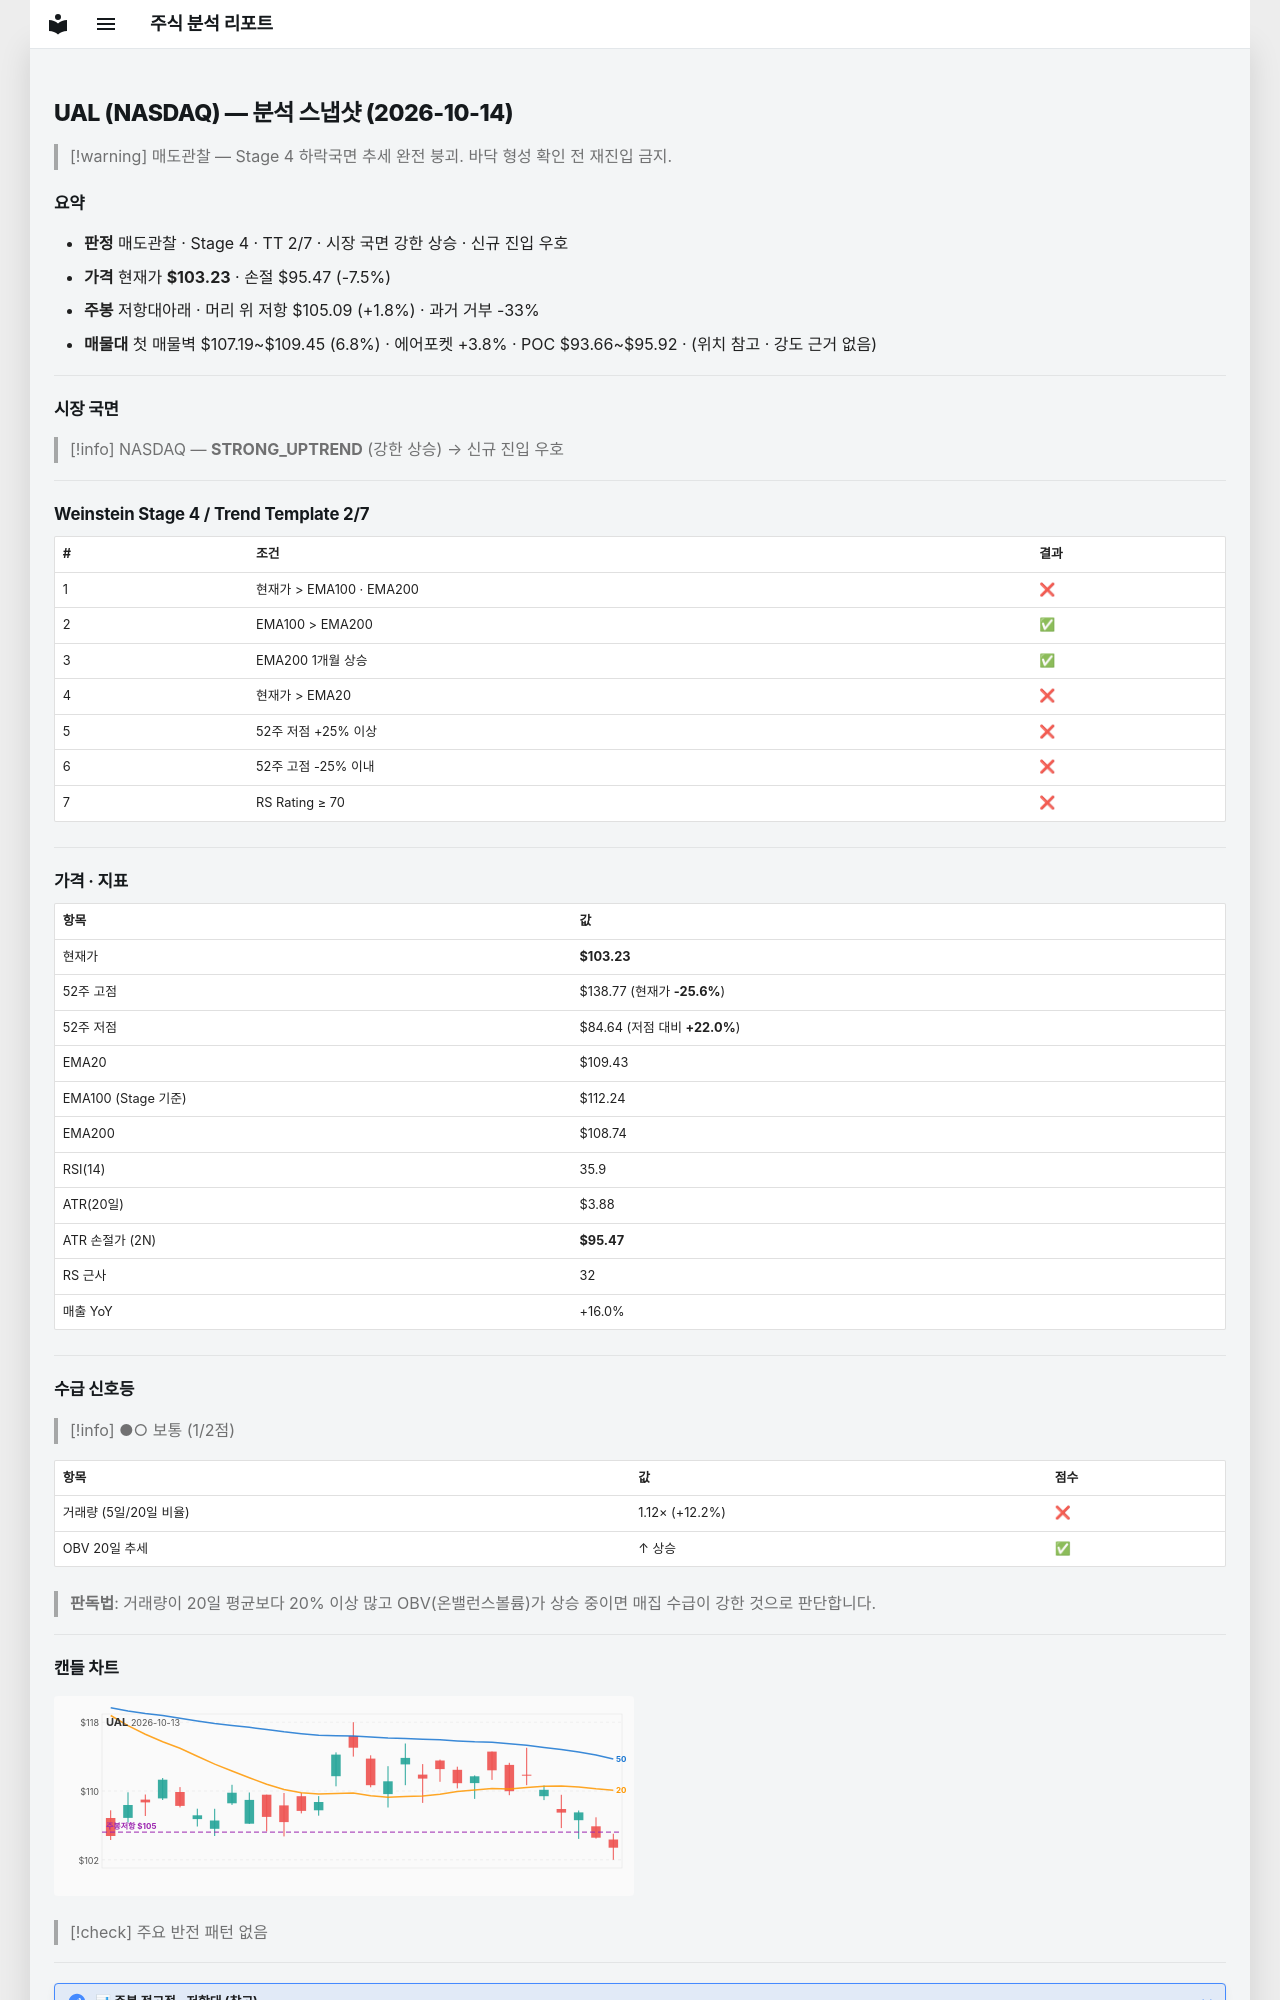

repository: soloandco/stock-reports · page: snapshots/UAL-2026-10-14/index.html · generator: mkdocs

---
type: analysis-snapshot
title: UAL 분석 스냅샷
ticker: UAL
market: NASDAQ
created: 2026-10-14
updated: 2026-10-14
bar-date: 2026-10-13
verdict: 매도관찰
real-rr: 0.24
sma50-gap-pct: -5.7
weekly-position: 저항대아래
weekly-overhead-price: 105.09
weekly-overhead-pct: 1.8
stage: 4
trend-template-score: 2
tt-max: 7
ma-set: ema-20-100-200
price: 103.2300033569336
stop-price: 95.47222397974033
market-regime: STRONG_UPTREND
supply-demand-score: 1/2
supply-demand-label: 보통
status: tracking
tags:
  - stock-agent
  - watchlist
  - UAL
  - analysis
related:
  - "[[analysis-template]]"
---

# UAL (NASDAQ) — 분석 스냅샷 (2026-10-14)

> [!warning] 매도관찰 — Stage 4 하락국면
> 추세 완전 붕괴. 바닥 형성 확인 전 재진입 금지.

## 요약

- **판정** 매도관찰 · Stage 4 · TT 2/7 · 시장 국면 강한 상승 · 신규 진입 우호
- **가격** 현재가 **$103.23** · 손절 $95.47 (-7.5%)
- **주봉** 저항대아래 · 머리 위 저항 $105.09 (+1.8%) · 과거 거부 -33%
- **매물대** 첫 매물벽 $107.19~$109.45 (6.8%) · 에어포켓 +3.8% · POC $93.66~$95.92 · (위치 참고 · 강도 근거 없음)

---

## 시장 국면

> [!info] NASDAQ — **STRONG_UPTREND** (강한 상승) → 신규 진입 우호

---

## Weinstein Stage 4 / Trend Template 2/7

| # | 조건 | 결과 |
|---|------|------|
| 1 | 현재가 > EMA100 · EMA200 | ❌ |
| 2 | EMA100 > EMA200 | ✅ |
| 3 | EMA200 1개월 상승 | ✅ |
| 4 | 현재가 > EMA20 | ❌ |
| 5 | 52주 저점 +25% 이상 | ❌ |
| 6 | 52주 고점 -25% 이내 | ❌ |
| 7 | RS Rating ≥ 70 | ❌ |

---

## 가격 · 지표

| 항목 | 값 |
|------|---|
| 현재가 | **$103.23** |
| 52주 고점 | $138.77 (현재가 **-25.6%**) |
| 52주 저점 | $84.64 (저점 대비 **+22.0%**) |
| EMA20 | $109.43 |
| EMA100 (Stage 기준) | $112.24 |
| EMA200 | $108.74 |
| RSI(14) | 35.9 |
| ATR(20일) | $3.88 |
| ATR 손절가 (2N) | **$95.47** |
| RS 근사 | 32 |
| 매출 YoY | +16.0% |

---
## 수급 신호등

> [!info] ●○ 보통 (1/2점)

| 항목 | 값 | 점수 |
|------|------|------|
| 거래량 (5일/20일 비율) | 1.12× (+12.2%) | ❌ |
| OBV 20일 추세 | ↑ 상승 | ✅ |

> **판독법**: 거래량이 20일 평균보다 20% 이상 많고 OBV(온밸런스볼륨)가 상승 중이면 매집 수급이 강한 것으로 판단합니다.

---
